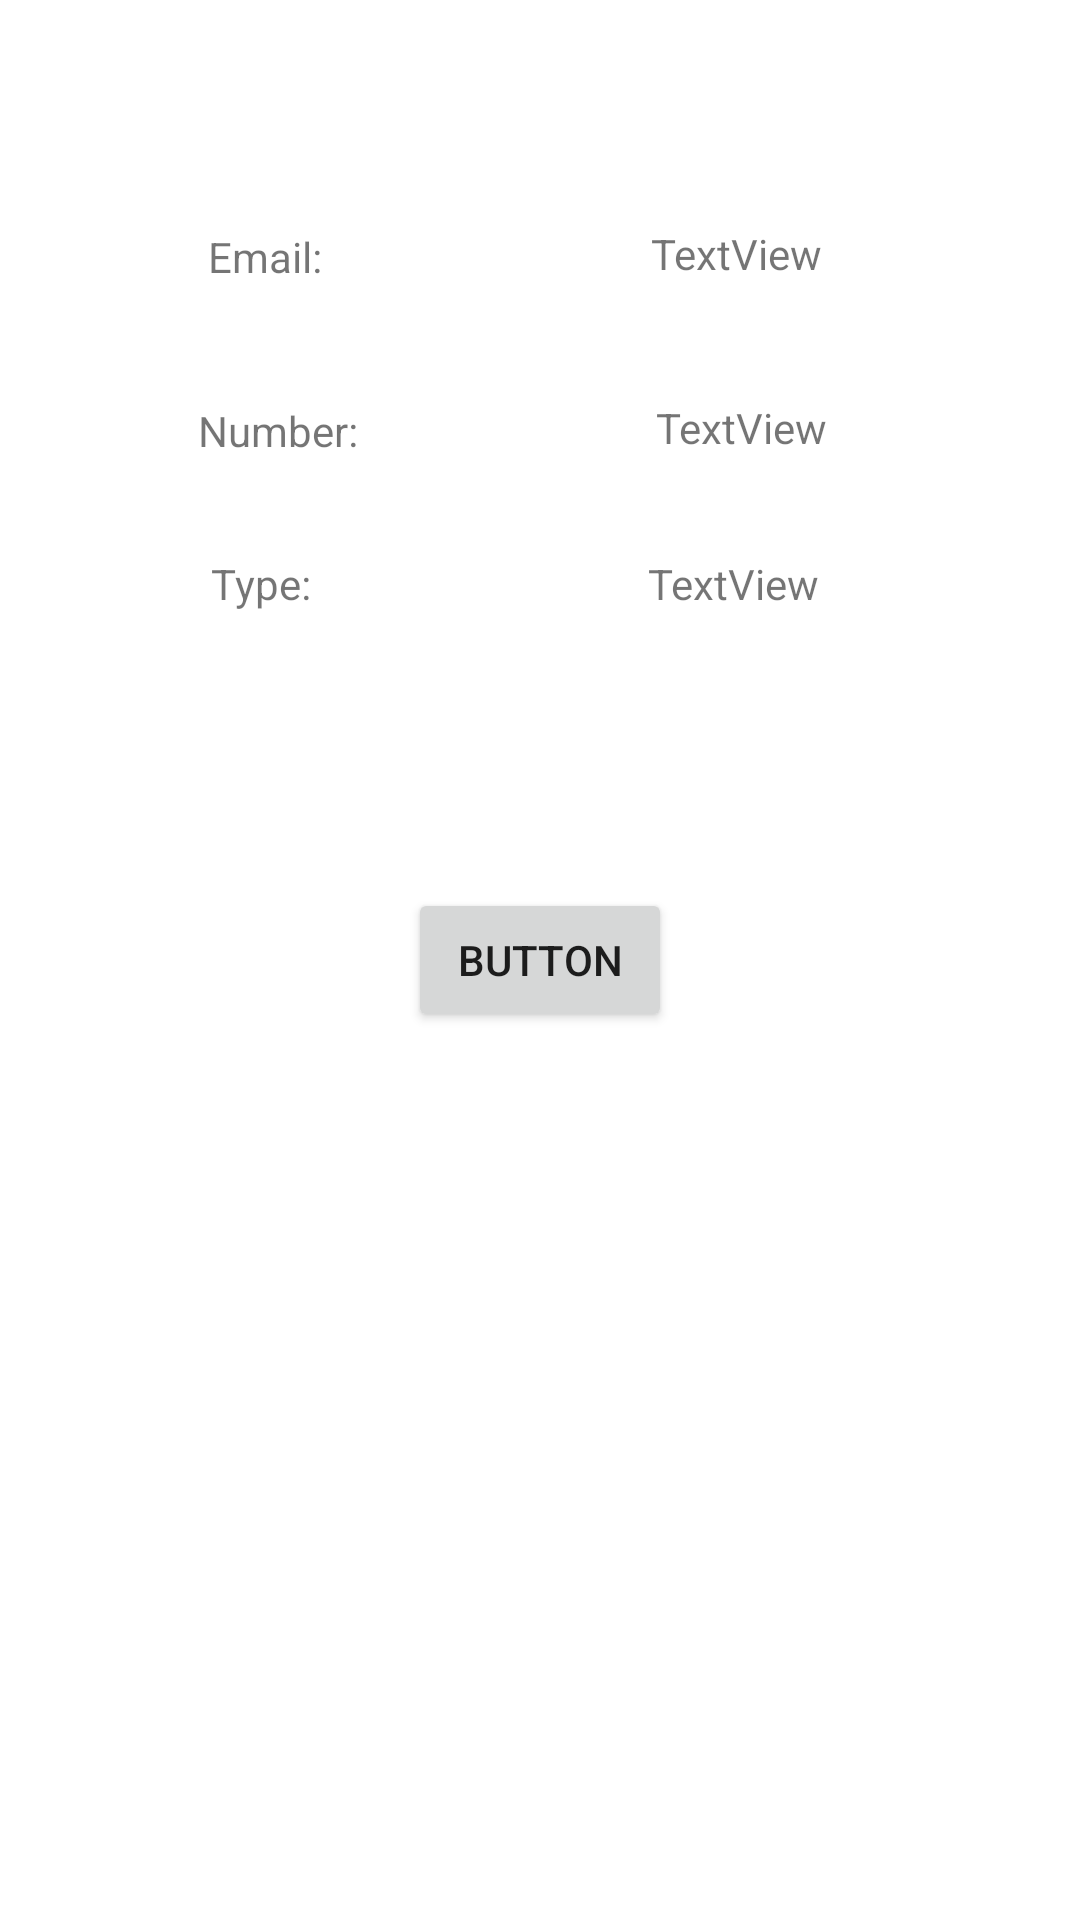

Layout XML and referenced resources for this Android screen:
<!-- AndroidManifest.xml: application theme Theme.Group4_Inclass8 -->
<!-- res/layout/fragment_view_contact.xml -->
<?xml version="1.0" encoding="utf-8"?>
<androidx.constraintlayout.widget.ConstraintLayout xmlns:android="http://schemas.android.com/apk/res/android"
    xmlns:app="http://schemas.android.com/apk/res-auto"
    xmlns:tools="http://schemas.android.com/tools"
    android:id="@+id/frameLayout2"
    android:layout_width="match_parent"
    android:layout_height="match_parent"
    tools:context=".viewContactFragment" >

    <TextView
        android:id="@+id/nameLbl"
        android:layout_width="wrap_content"
        android:layout_height="wrap_content"
        android:layout_marginTop="114dp"
        android:layout_marginBottom="34dp"
        android:text="@string/nameLbl2"
        app:layout_constraintBottom_toTopOf="@+id/emailLbl"
        app:layout_constraintEnd_toEndOf="parent"
        app:layout_constraintHorizontal_bias="0.215"
        app:layout_constraintStart_toStartOf="parent"
        app:layout_constraintTop_toTopOf="parent" />

    <TextView
        android:id="@+id/emailLbl"
        android:layout_width="wrap_content"
        android:layout_height="wrap_content"
        android:layout_marginBottom="39dp"
        android:text="@string/emailLbl2"
        app:layout_constraintBottom_toTopOf="@+id/phonenumLbl"
        app:layout_constraintEnd_toEndOf="parent"
        app:layout_constraintHorizontal_bias="0.215"
        app:layout_constraintStart_toStartOf="parent" />

    <TextView
        android:id="@+id/phonenumLbl"
        android:layout_width="wrap_content"
        android:layout_height="wrap_content"
        android:layout_marginBottom="32dp"
        android:text="@string/phoneNumLbl2"
        app:layout_constraintBottom_toTopOf="@+id/typeLbl"
        app:layout_constraintEnd_toEndOf="parent"
        app:layout_constraintHorizontal_bias="0.215"
        app:layout_constraintStart_toStartOf="parent" />

    <TextView
        android:id="@+id/typeLbl"
        android:layout_width="wrap_content"
        android:layout_height="wrap_content"
        android:layout_marginBottom="436dp"
        android:text="@string/typeLbl2"
        app:layout_constraintBottom_toBottomOf="parent"
        app:layout_constraintEnd_toEndOf="parent"
        app:layout_constraintHorizontal_bias="0.215"
        app:layout_constraintStart_toStartOf="parent" />

    <Button
        android:id="@+id/delBtn"
        android:layout_width="wrap_content"
        android:layout_height="wrap_content"
        android:text="Button"
        app:layout_constraintBottom_toBottomOf="parent"
        app:layout_constraintEnd_toEndOf="parent"
        app:layout_constraintStart_toStartOf="parent"
        app:layout_constraintTop_toTopOf="parent" />

    <TextView
        android:id="@+id/nameResult"
        android:layout_width="wrap_content"
        android:layout_height="wrap_content"
        android:layout_marginTop="114dp"
        android:layout_marginBottom="33dp"
        android:text="@string/delete"
        app:layout_constraintBottom_toTopOf="@+id/emailResult"
        app:layout_constraintEnd_toEndOf="parent"
        app:layout_constraintHorizontal_bias="0.713"
        app:layout_constraintStart_toStartOf="parent"
        app:layout_constraintTop_toTopOf="parent" />

    <TextView
        android:id="@+id/emailResult"
        android:layout_width="wrap_content"
        android:layout_height="wrap_content"
        android:layout_marginBottom="39dp"
        android:text="TextView"
        app:layout_constraintBottom_toTopOf="@+id/phoneNumResult"
        app:layout_constraintEnd_toEndOf="parent"
        app:layout_constraintHorizontal_bias="0.716"
        app:layout_constraintStart_toStartOf="parent" />

    <TextView
        android:id="@+id/phoneNumResult"
        android:layout_width="wrap_content"
        android:layout_height="wrap_content"
        android:layout_marginBottom="33dp"
        android:text="TextView"
        app:layout_constraintBottom_toTopOf="@+id/typeResult"
        app:layout_constraintEnd_toEndOf="parent"
        app:layout_constraintHorizontal_bias="0.722"
        app:layout_constraintStart_toStartOf="parent" />

    <TextView
        android:id="@+id/typeResult"
        android:layout_width="wrap_content"
        android:layout_height="wrap_content"
        android:layout_marginBottom="436dp"
        android:text="TextView"
        app:layout_constraintBottom_toBottomOf="parent"
        app:layout_constraintEnd_toEndOf="parent"
        app:layout_constraintHorizontal_bias="0.713"
        app:layout_constraintStart_toStartOf="parent" />
</androidx.constraintlayout.widget.ConstraintLayout>
<!-- resources referenced by this layout -->
<resources>
  <string name="delete">Delete</string>
  <string name="emailLbl2">Email:</string>
  <string name="nameLbl2">Name:</string>
  <string name="phoneNumLbl2">Number:</string>
  <string name="typeLbl2">Type:</string>
  <style name="Theme.Group4_Inclass8" parent="Theme.MaterialComponents.DayNight.DarkActionBar">
          
          <item name="colorPrimary">@color/purple_500</item>
          <item name="colorPrimaryVariant">@color/purple_700</item>
          <item name="colorOnPrimary">@color/white</item>
          
          <item name="colorSecondary">@color/teal_200</item>
          <item name="colorSecondaryVariant">@color/teal_700</item>
          <item name="colorOnSecondary">@color/black</item>
          
          <item name="android:statusBarColor" tools:targetApi="l">?attr/colorPrimaryVariant</item>
          
      </style>
  <!-- not gathered from this repository: default colours our renderer supplied (Android Studio template values) -->
  <color name="purple_500">#FF6200EE</color>
  <color name="purple_700">#FF3700B3</color>
  <color name="teal_200">#FF03DAC5</color>
  <color name="teal_700">#FF018786</color>
  <color name="black">#FF000000</color>
  <color name="white">#FFFFFFFF</color>
</resources>
